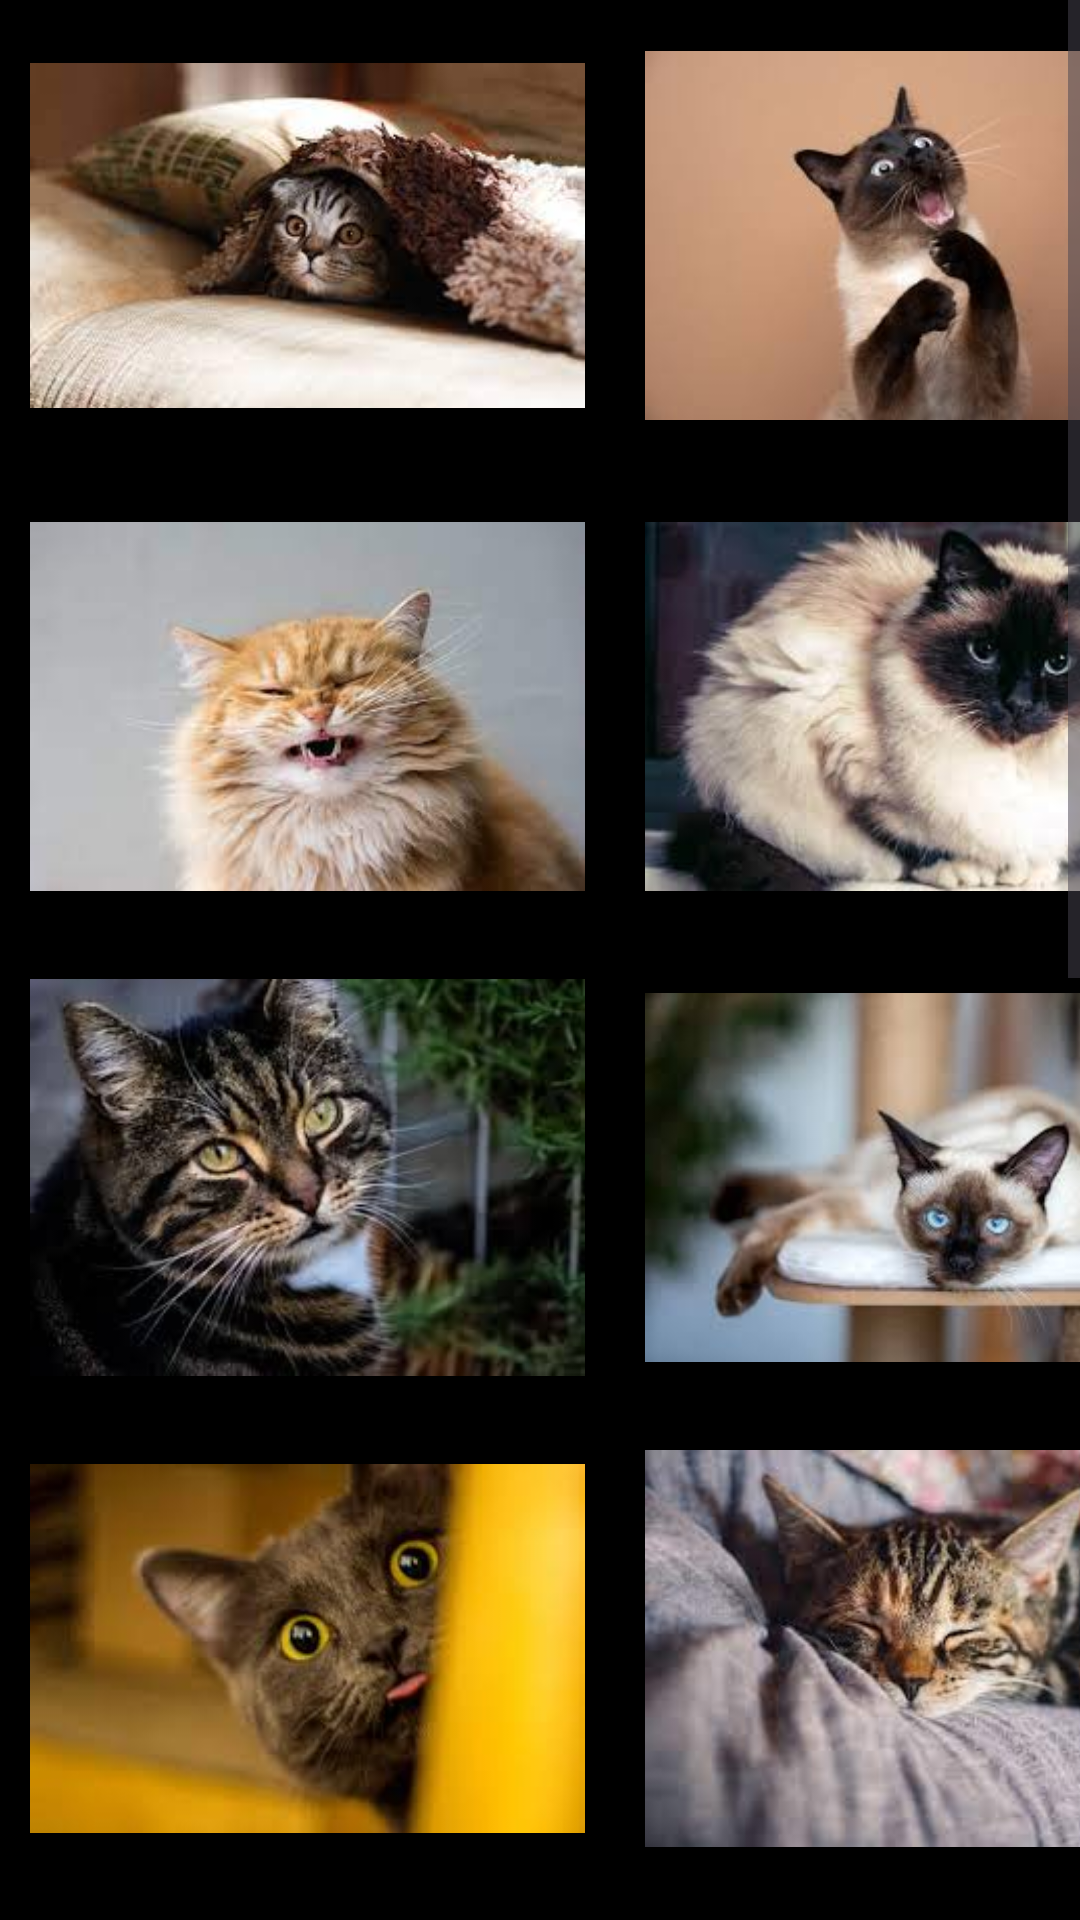

Android layout source for this screen:
<!-- AndroidManifest.xml: application theme Theme.Images_Collection_Application -->
<!-- res/layout/activity_cats_img.xml -->
<?xml version="1.0" encoding="utf-8"?>
<ScrollView xmlns:android="http://schemas.android.com/apk/res/android"
    xmlns:app="http://schemas.android.com/apk/res-auto"
    xmlns:tools="http://schemas.android.com/tools"
    android:layout_width="match_parent"
    android:layout_height="match_parent"
    android:background="@color/black"
    android:contentDescription="@string/app_name"
    tools:context=".CatsImg">

  <GridLayout
      android:layout_width="match_parent"
      android:layout_height="wrap_content"
      android:columnCount="2"
      android:rowCount="8">

    <ImageView
        android:id="@+id/img1"
        android:layout_width="205dp"
        android:layout_height="157dp"
        android:layout_rowWeight="1"
        android:paddingLeft="10dp"
        android:paddingRight="10dp"
        app:srcCompat="@drawable/img_17" />


    <ImageView
        android:id="@+id/img2"
        android:layout_width="205dp"
        android:layout_height="157dp"
        android:layout_rowWeight="1"
        android:paddingLeft="10dp"
        android:paddingRight="10dp"
        app:srcCompat="@drawable/img_18" />

    <ImageView
        android:id="@+id/img3"
        android:layout_width="205dp"
        android:layout_height="157dp"
        android:layout_rowWeight="1"
        android:paddingLeft="10dp"
        android:paddingRight="10dp"
        app:srcCompat="@drawable/img_19" />

    <ImageView
        android:id="@+id/img4"
        android:layout_width="205dp"
        android:layout_height="157dp"
        android:layout_rowWeight="1"
        android:paddingLeft="10dp"
        android:paddingRight="10dp"
        app:srcCompat="@drawable/img_20" />

    <ImageView
        android:id="@+id/img5"
        android:layout_width="205dp"
        android:layout_height="157dp"
        android:layout_rowWeight="1"
        android:paddingLeft="10dp"
        android:paddingRight="10dp"
        app:srcCompat="@drawable/img_21" />

    <ImageView
        android:id="@+id/img6"
        android:layout_width="205dp"
        android:layout_height="157dp"
        android:layout_rowWeight="1"
        android:paddingLeft="10dp"
        android:paddingRight="10dp"
        app:srcCompat="@drawable/img_22" />

    <ImageView
        android:id="@+id/img7"
        android:layout_width="205dp"
        android:layout_height="157dp"
        android:layout_rowWeight="1"
        android:paddingLeft="10dp"
        android:paddingRight="10dp"
        app:srcCompat="@drawable/img_23" />

    <ImageView
        android:id="@+id/img8"
        android:layout_width="205dp"
        android:layout_height="157dp"
        android:layout_rowWeight="1"
        android:paddingLeft="10dp"
        android:paddingRight="10dp"
        app:srcCompat="@drawable/img_24" />

    <ImageView
        android:id="@+id/img9"
        android:layout_width="205dp"
        android:layout_height="157dp"
        android:layout_rowWeight="1"
        android:paddingLeft="10dp"
        android:paddingRight="10dp"
        app:srcCompat="@drawable/img_25" />

    <ImageView
        android:id="@+id/img10"
        android:layout_width="205dp"
        android:layout_height="157dp"
        android:layout_rowWeight="1"
        android:paddingLeft="10dp"
        android:paddingRight="10dp"
        app:srcCompat="@drawable/img_26" />

    <ImageView
        android:id="@+id/img11"
        android:layout_width="205dp"
        android:layout_height="157dp"
        android:layout_rowWeight="1"
        android:paddingLeft="10dp"
        android:paddingRight="10dp"
        app:srcCompat="@drawable/img_27" />

    <ImageView
        android:id="@+id/img12"
        android:layout_width="205dp"
        android:layout_height="157dp"
        android:layout_rowWeight="1"
        android:paddingLeft="10dp"
        android:paddingRight="10dp"
        app:srcCompat="@drawable/img_28" />

    <ImageView
        android:id="@+id/img13"
        android:layout_width="205dp"
        android:layout_height="157dp"
        android:layout_rowWeight="1"
        android:paddingLeft="10dp"
        android:paddingRight="10dp"
        app:srcCompat="@drawable/img_29" />

    <ImageView
        android:id="@+id/img14"
        android:layout_width="205dp"
        android:layout_height="157dp"
        android:layout_rowWeight="1"
        android:paddingLeft="10dp"
        android:paddingRight="10dp"
        app:srcCompat="@drawable/img_30" />

    <ImageView
        android:id="@+id/img15"
        android:layout_width="205dp"
        android:layout_height="157dp"
        android:layout_rowWeight="1"
        android:paddingLeft="10dp"
        android:paddingRight="10dp"
        app:srcCompat="@drawable/img_31" />

    <ImageView
        android:id="@+id/img16"
        android:layout_width="205dp"
        android:layout_height="157dp"
        android:layout_rowWeight="1"
        android:paddingLeft="10dp"
        android:paddingRight="10dp"
        app:srcCompat="@drawable/img_32" />


  </GridLayout>

</ScrollView>
<!-- resources referenced by this layout -->
<resources>
  <!-- drawable img_17: png bitmap (drawable, 106946 bytes) -->
  <!-- drawable img_18: png bitmap (drawable, 50286 bytes) -->
  <!-- drawable img_19: png bitmap (drawable, 74222 bytes) -->
  <!-- drawable img_20: png bitmap (drawable, 121198 bytes) -->
  <!-- drawable img_21: png bitmap (drawable, 115688 bytes) -->
  <!-- drawable img_22: png bitmap (drawable, 102266 bytes) -->
  <!-- drawable img_23: png bitmap (drawable, 89896 bytes) -->
  <!-- drawable img_24: png bitmap (drawable, 119379 bytes) -->
  <!-- drawable img_25: png bitmap (drawable, 98164 bytes) -->
  <!-- drawable img_26: png bitmap (drawable, 127936 bytes) -->
  <!-- drawable img_27: png bitmap (drawable, 109617 bytes) -->
  <!-- drawable img_28: png bitmap (drawable, 94964 bytes) -->
  <!-- drawable img_29: png bitmap (drawable, 85018 bytes) -->
  <!-- drawable img_30: png bitmap (drawable, 107157 bytes) -->
  <!-- drawable img_31: png bitmap (drawable, 93916 bytes) -->
  <!-- drawable img_32: png bitmap (drawable, 72555 bytes) -->
  <string name="app_name">Images _Collection_Application</string>
  <style name="Theme.Images_Collection_Application" parent="Base.Theme.Images_Collection_Application" />
  <style name="Base.Theme.Images_Collection_Application" parent="Theme.Material3.DayNight.NoActionBar">
          
          
      </style>
  <!-- not gathered from this repository: default colours our renderer supplied (Android Studio template values) -->
  <color name="black">#FF000000</color>
</resources>
